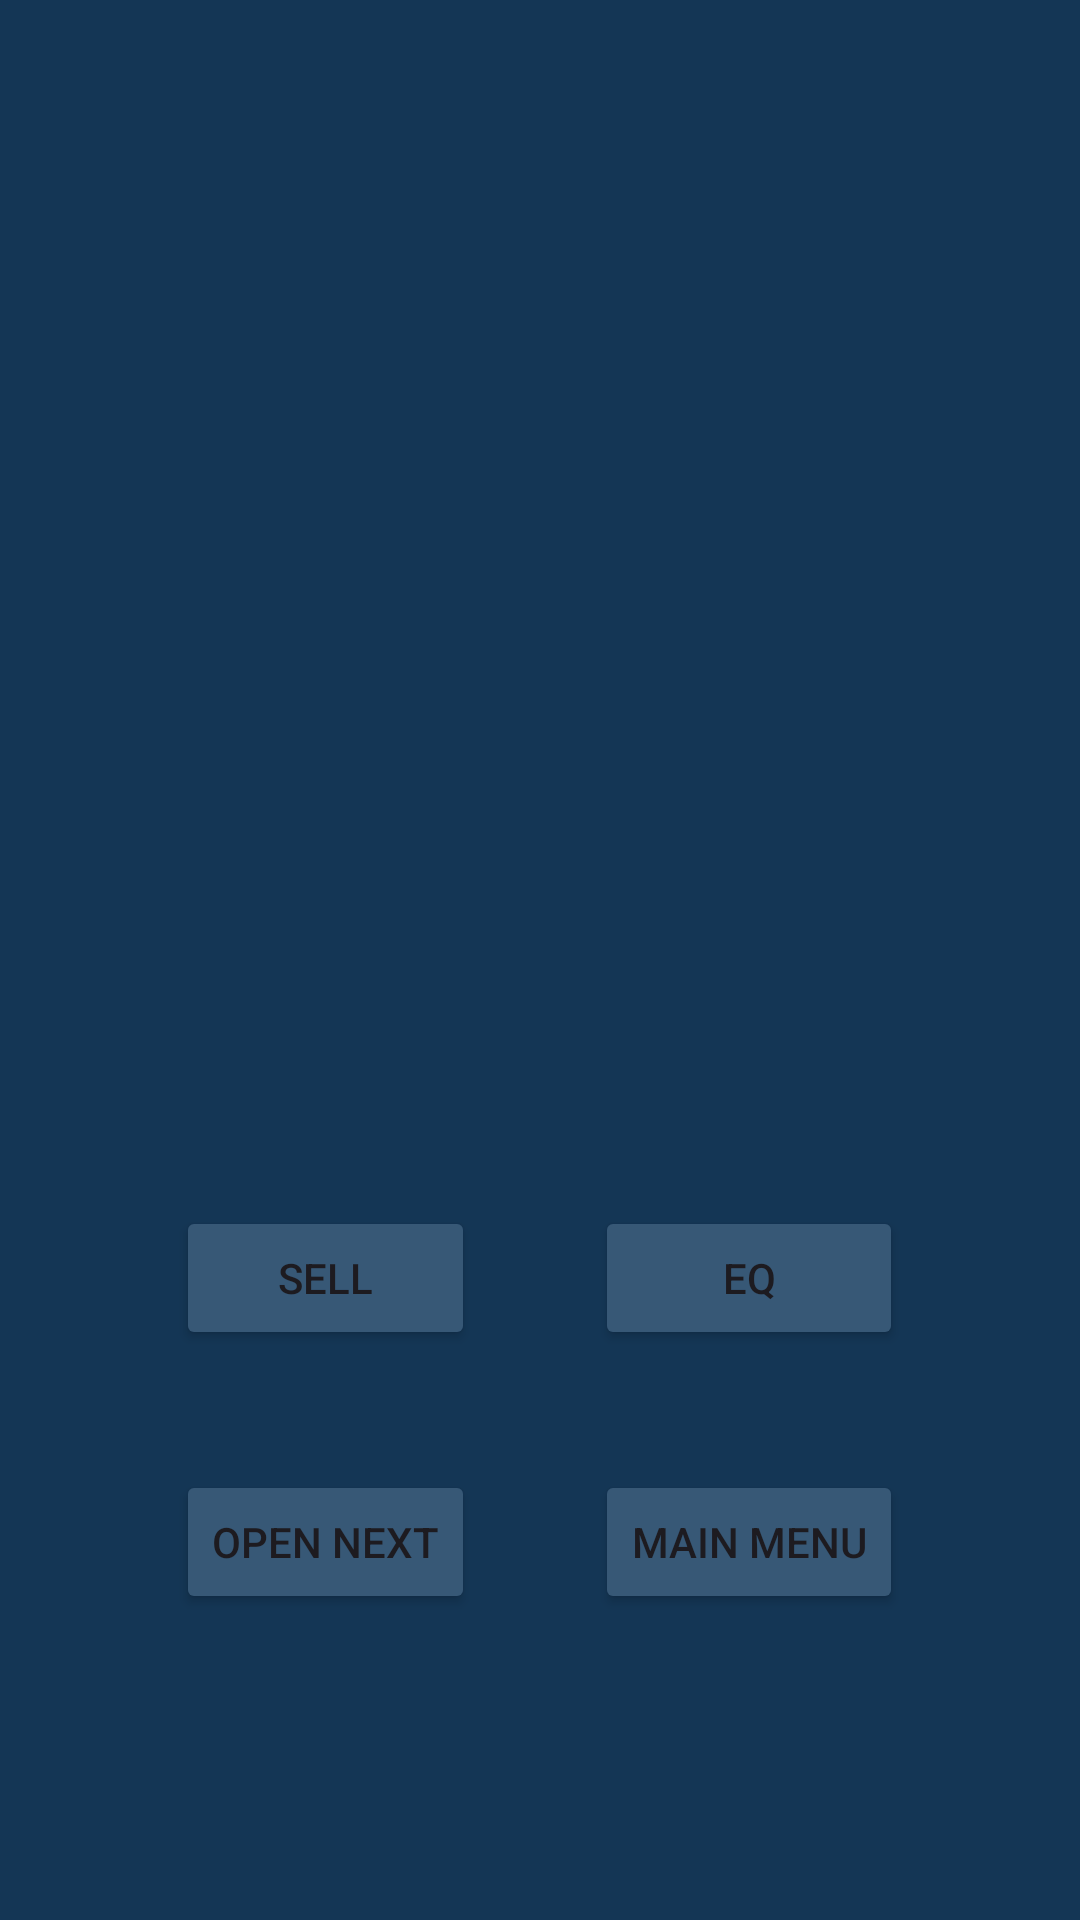

Android layout source for this screen:
<!-- AndroidManifest.xml: application theme Theme.CaseOpener -->
<!-- res/layout/activity_opened_case_loot.xml -->
<?xml version="1.0" encoding="utf-8"?>
<androidx.constraintlayout.widget.ConstraintLayout xmlns:android="http://schemas.android.com/apk/res/android"
    xmlns:app="http://schemas.android.com/apk/res-auto"
    xmlns:tools="http://schemas.android.com/tools"
    android:id="@+id/main"
    android:layout_width="match_parent"
    android:layout_height="match_parent"
    tools:context=".OpenedCaseLoot"
    android:background="@color/crosowy1">



    <LinearLayout
        android:layout_width="match_parent"
        android:layout_height="wrap_content"
        android:orientation="vertical"
        app:layout_constraintBottom_toBottomOf="parent"
        app:layout_constraintEnd_toEndOf="parent"
        app:layout_constraintStart_toStartOf="parent"
        app:layout_constraintTop_toTopOf="parent"
        android:gravity="center">
        <ImageView
            android:id="@+id/GifAnimation"
            android:layout_width="wrap_content"
            android:layout_height="300dp"
            android:scaleType="fitCenter"

            />
        <LinearLayout
            android:id="@+id/DropedSkin"
            android:layout_width="wrap_content"
            android:layout_height="wrap_content"
            android:orientation="vertical"
            app:layout_constraintBottom_toBottomOf="parent"
            app:layout_constraintEnd_toEndOf="parent"
            app:layout_constraintStart_toStartOf="parent"
            app:layout_constraintTop_toTopOf="parent"
            android:gravity="center"

            >


        </LinearLayout>

        <LinearLayout
            android:layout_width="match_parent"
            android:layout_height="wrap_content"
            android:orientation="horizontal"
            android:gravity="center">

            <LinearLayout
                android:layout_width="wrap_content"
                android:layout_height="wrap_content"
                android:orientation="vertical">
                <Button
                    android:backgroundTint="#375876"
                    android:id="@+id/Sell"
                    android:text="Sell"
                    android:layout_width="match_parent"
                    android:layout_height="wrap_content"
                    android:layout_margin="20dp"/>
                <Button
                    android:backgroundTint="#375876"
                    android:id="@+id/OpenNext"
                    android:text="Open next"
                    android:layout_width="match_parent"
                    android:layout_height="wrap_content"
                    android:layout_margin="20dp"/>
            </LinearLayout>


            <LinearLayout
                android:layout_width="wrap_content"
                android:layout_height="wrap_content"
                android:orientation="vertical">
                <Button
                    android:backgroundTint="#375876"
                    android:id="@+id/EQ"
                    android:text="EQ"
                    android:layout_width="match_parent"
                    android:layout_height="wrap_content"
                    android:layout_margin="20dp"/>
                <Button
                    android:backgroundTint="#375876"
                    android:id="@+id/MainMenu"
                    android:text="Main Menu"
                    android:layout_width="match_parent"
                    android:layout_height="wrap_content"
                    android:layout_margin="20dp"/>
            </LinearLayout>
        </LinearLayout>

    </LinearLayout>

</androidx.constraintlayout.widget.ConstraintLayout>
<!-- resources referenced by this layout -->
<resources>
  <color name="crosowy1">#143655</color>
  <style name="Theme.CaseOpener" parent="Base.Theme.CaseOpener" />
  <style name="Base.Theme.CaseOpener" parent="Theme.Material3.DayNight.NoActionBar">
          
          
      </style>
</resources>
